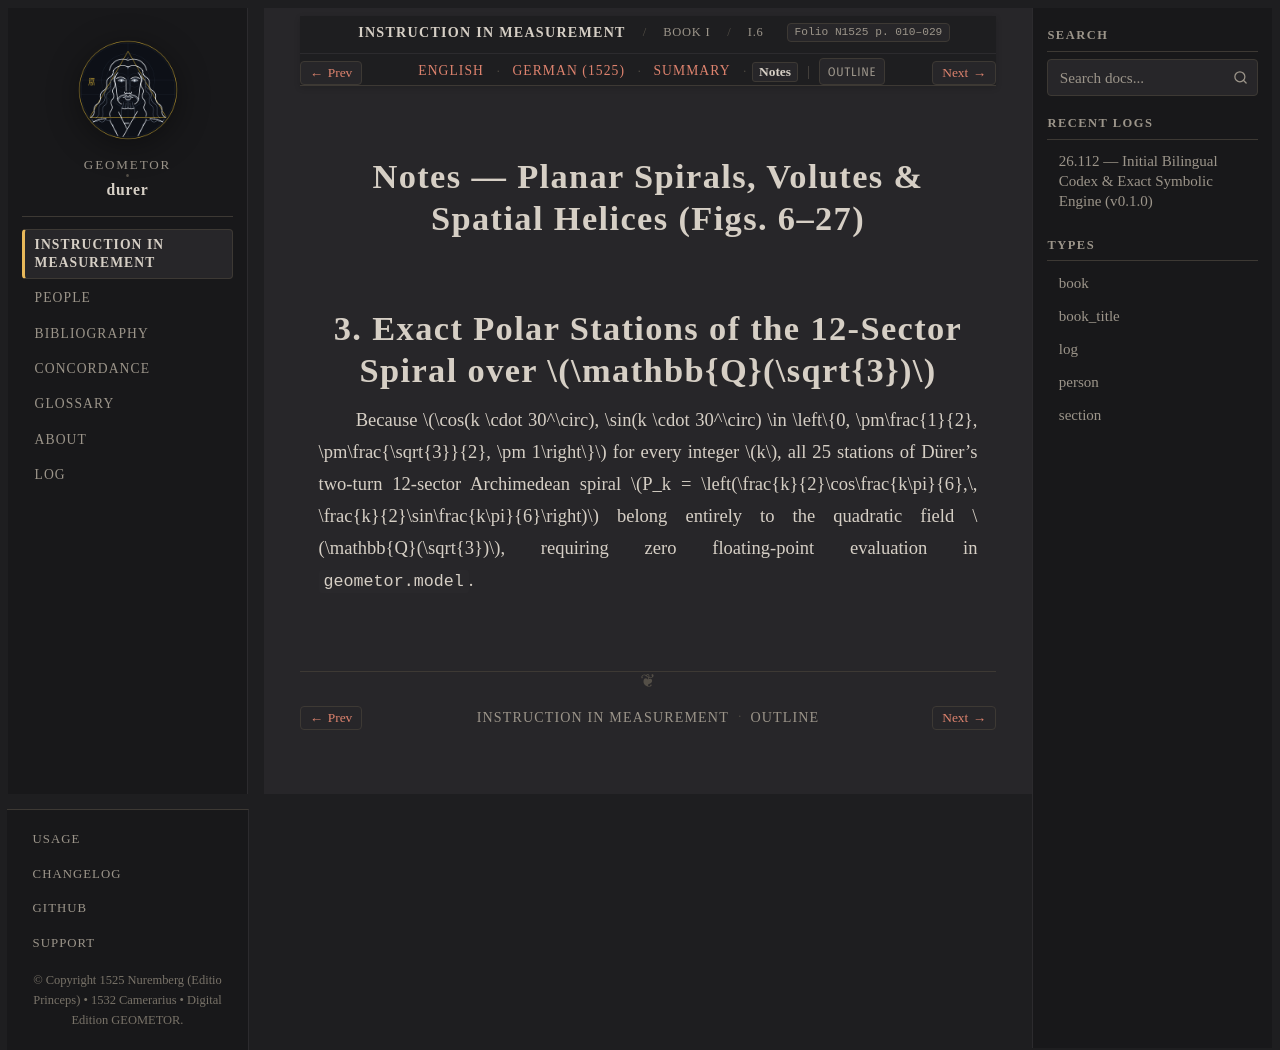

repository: geometor/durer · page: underweysung/buch_01/sec_03/notes.html · generator: sphinx

:layout: book
:canonical_id: I.6–27
:breadcrumb_title: I.6–27
:order: 3
:type: section
:folio: N1525 p. 010–029
:tracks: English: index | German: de | Summary: summary | Notes: notes
:featured_image: /_static/figures/book1_spiral_volute.svg

.. _buch_01-sec_03-notes:

Notes — Planar Spirals, Volutes & Spatial Helices (Figs. 6–27)
===============================================================

3. Exact Polar Stations of the 12-Sector Spiral over :math:`\mathbb{Q}(\sqrt{3})`
=================================================================================

Because :math:`\cos(k \cdot 30^\circ), \sin(k \cdot 30^\circ) \in \left\{0, \pm\frac{1}{2}, \pm\frac{\sqrt{3}}{2}, \pm 1\right\}`
for every integer :math:`k`, all 25 stations of Dürer's two-turn 12-sector Archimedean spiral
:math:`P_k = \left(\frac{k}{2}\cos\frac{k\pi}{6},\, \frac{k}{2}\sin\frac{k\pi}{6}\right)` belong
entirely to the quadratic field :math:`\mathbb{Q}(\sqrt{3})`, requiring zero floating-point evaluation
in ``geometor.model``.
